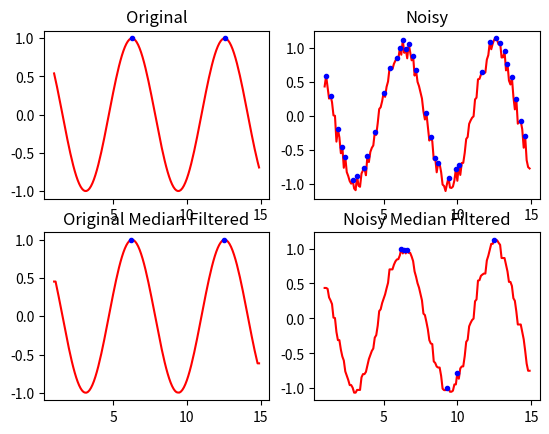

This chart was generated by the following Python code:
# -*- coding: utf-8 -*-
"""
Created on Sun Feb 24 17:59:10 2019

[redacted]
"""

import matplotlib.pyplot as plt
import numpy as np
import scipy.signal as sig

time = np.arange(1,15,0.1) # create array with start, stop, and step size (similar concept to indices for list slicing)
y = np.cos(time)

# don't worry too much about this, but I'm adding random noise to the sine wave
noise = 0.3 * (np.random.rand(time.size) - 0.5)
y_noisy = y + noise



# Apply median filter to both original and noisy wave
y_filt = sig.medfilt(y)
y_noisy_filt = sig.medfilt(y_noisy)

# Find peaks of all waves
y_pks, _ = sig.find_peaks(y)
y_noisy_pks, _ = sig.find_peaks(y_noisy)
y_filt_pks, _ = sig.find_peaks(y_filt)
y_noisy_filt_pks, _ = sig.find_peaks(y_noisy_filt)


# Plot waveforms and their peaks
plt.subplot(2,2,1)
plt.plot(time, y, 'r-', time[y_pks], y[y_pks], 'b.')
plt.title('Original')
plt.subplot(2,2,2)
plt.plot(time, y_noisy, 'r-', time[y_noisy_pks], y_noisy[y_noisy_pks], 'b.')
plt.title('Noisy')

plt.subplot(2,2,3)
plt.plot(time, y_filt, 'r-', time[y_filt_pks], y_filt[y_filt_pks], 'b.')
plt.title('Original Median Filtered')
plt.subplot(2,2,4)
plt.plot(time, y_noisy_filt,'r-', time[y_noisy_filt_pks], y_noisy_filt[y_noisy_filt_pks], 'b.')
plt.title('Noisy Median Filtered')
plt.show()